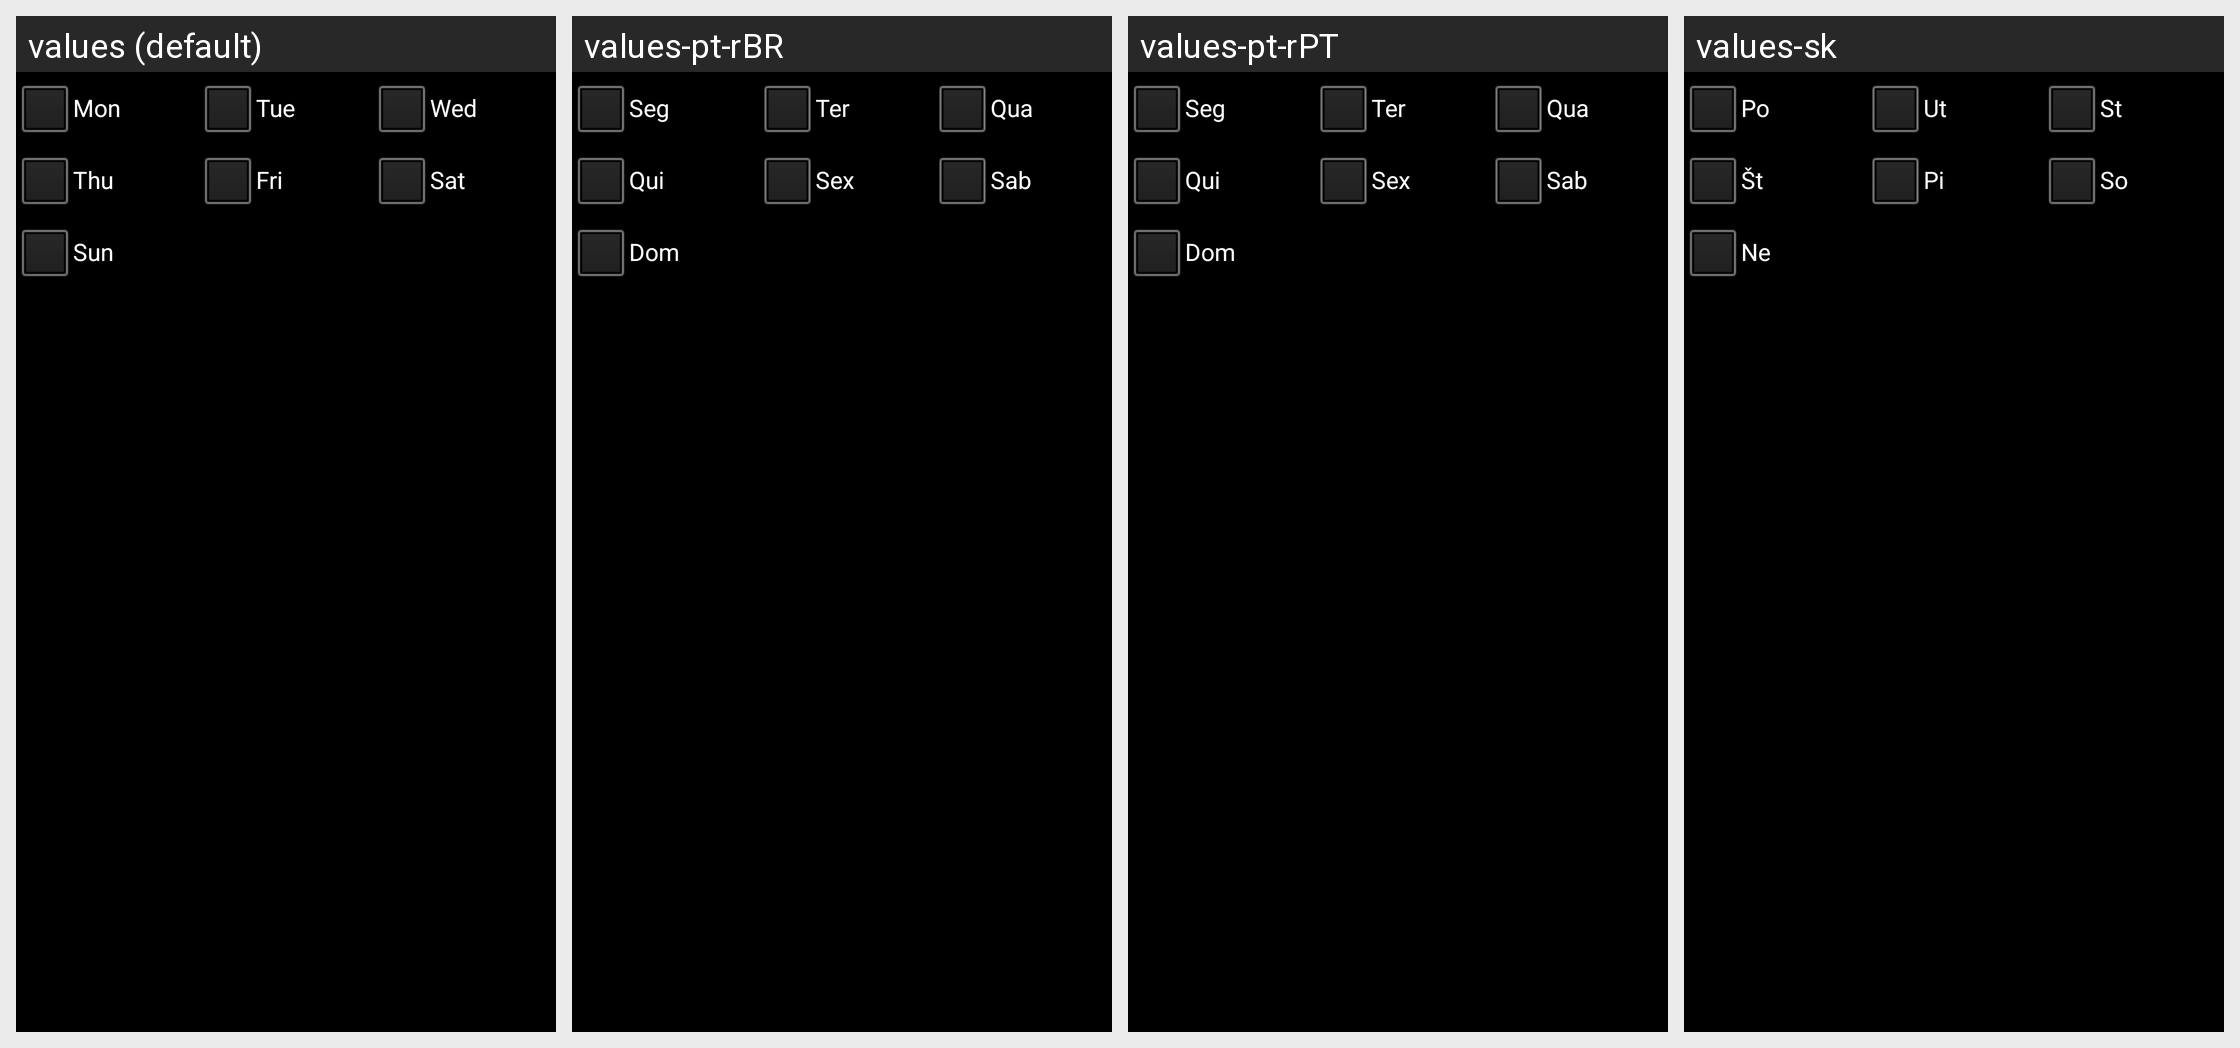

Here is an Android app screen in its default locale and in the app's own translations. Write out the translated-string differences for the strings that appear on this screen.
Android screen res/layout/recur_weekly.xml rendered under 4 locales, left to right: values (default), values-pt-rBR, values-pt-rPT, values-sk. Device: Nexus 5 (rendered at 1080×1920; each locale shown at half size, 540×960, under a caption strip naming it); theme AppTheme.
Other locales in the repository, not shown: values-ca, values-cs-rCZ, values-da, values-de, values-es, values-fr, values-hu, values-it, values-ko, values-no-rNB, values-pl, values-ro, values-ru, values-uk-rUA, values-zh-rCN, values-zh-rTW.
Strings drawn on this screen, with the default value and each locale's value (text and hints the layout hard-codes, and strings that could not be matched under every locale, appear in the picture but are not listed):

day_mon
  values: Mon
  values-pt-rBR: Seg
  values-pt-rPT: Seg
  values-sk: Po

day_tue
  values: Tue
  values-pt-rBR: Ter
  values-pt-rPT: Ter
  values-sk: Ut

day_wed
  values: Wed
  values-pt-rBR: Qua
  values-pt-rPT: Qua
  values-sk: St

day_thr
  values: Thu
  values-pt-rBR: Qui
  values-pt-rPT: Qui
  values-sk: Št

day_fri
  values: Fri
  values-pt-rBR: Sex
  values-pt-rPT: Sex
  values-sk: Pi

day_sat
  values: Sat
  values-pt-rBR: Sab
  values-pt-rPT: Sab
  values-sk: So

day_sun
  values: Sun
  values-pt-rBR: Dom
  values-pt-rPT: Dom
  values-sk: Ne
